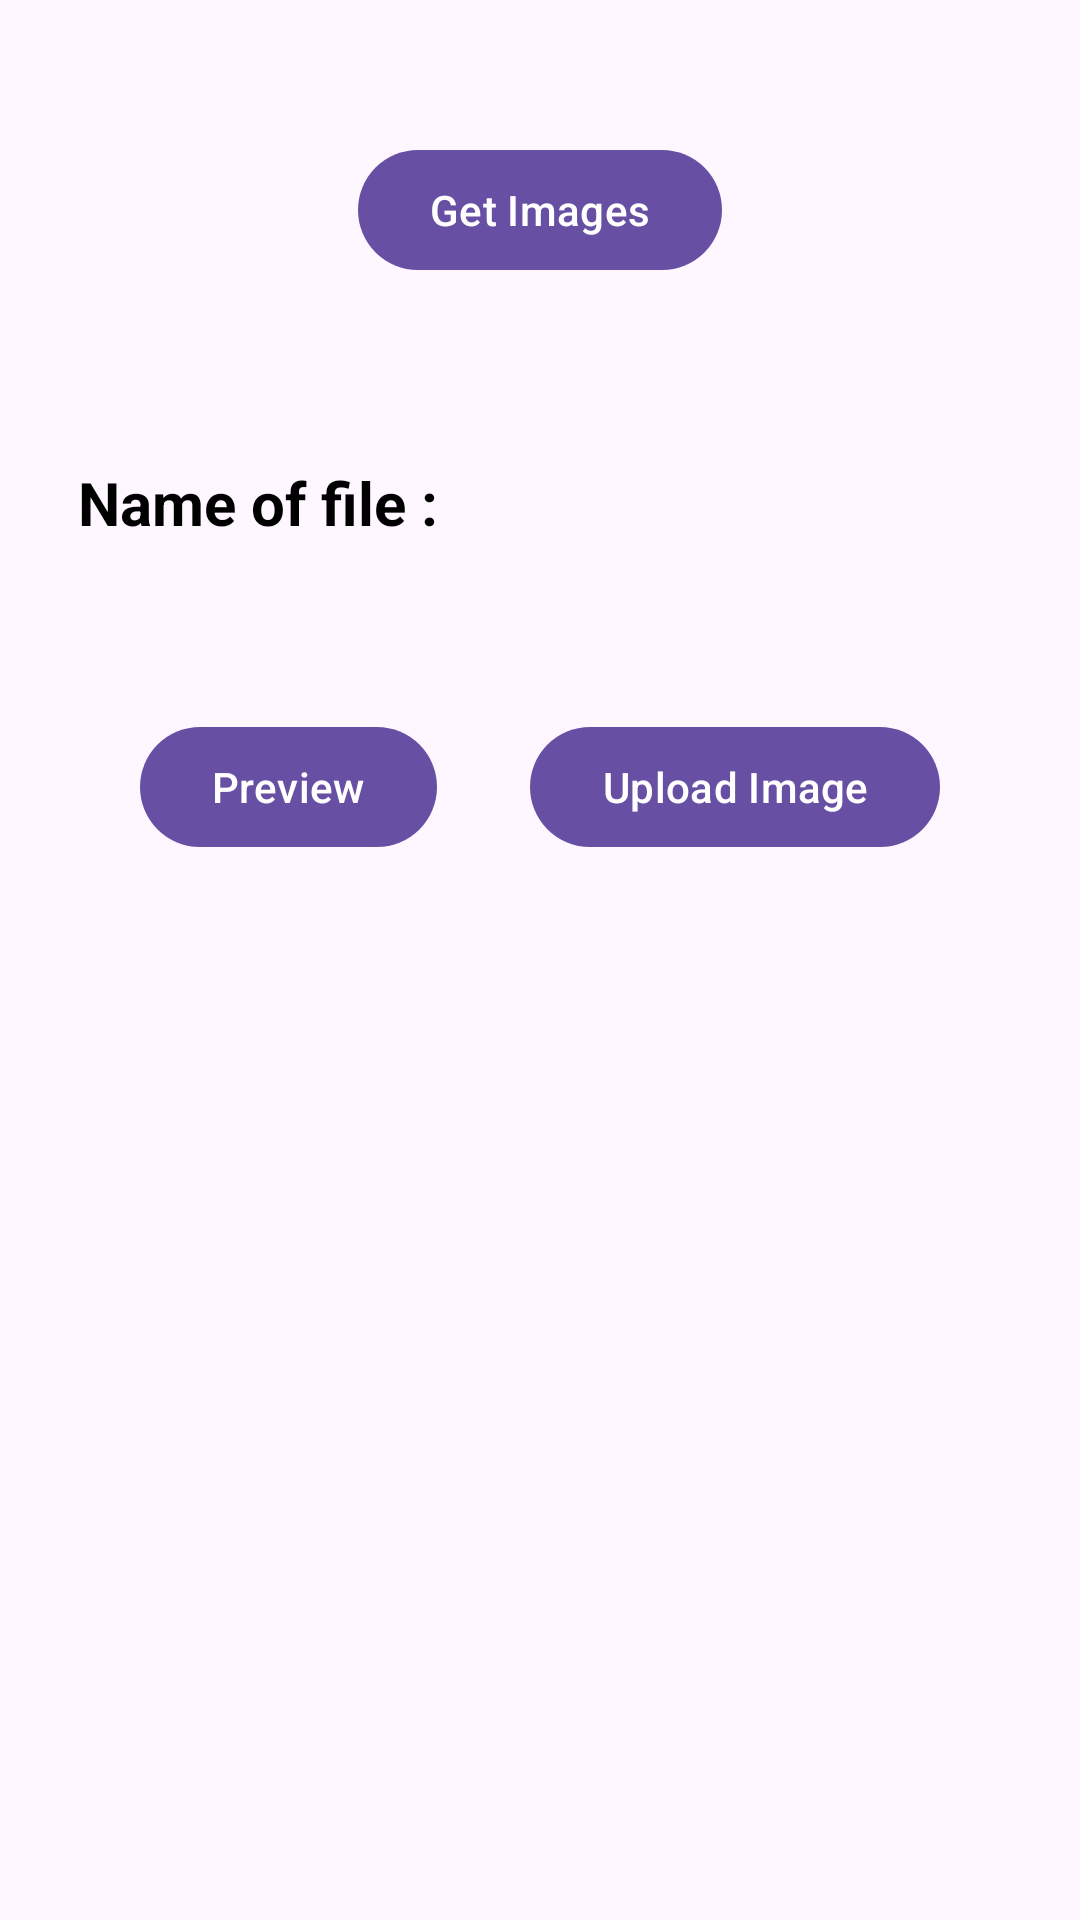

Android layout source for this screen:
<!-- AndroidManifest.xml: application theme Theme.ImageUpload -->
<!-- res/layout/activity_main.xml -->
<?xml version="1.0" encoding="utf-8"?>
<layout xmlns:android="http://schemas.android.com/apk/res/android"
    xmlns:app="http://schemas.android.com/apk/res-auto"
    xmlns:tools="http://schemas.android.com/tools">

    <androidx.constraintlayout.widget.ConstraintLayout
        android:layout_width="match_parent"
        android:layout_height="match_parent"
        android:padding="16dp"
        tools:context=".ui.MainActivity">

        <com.google.android.material.button.MaterialButton
            app:layout_constraintTop_toTopOf="parent"
            app:layout_constraintStart_toStartOf="parent"
            app:layout_constraintEnd_toEndOf="parent"
            android:layout_marginTop="30dp"
            android:layout_width="wrap_content"
            android:text="@string/get_images"
            android:id="@+id/getImages"
            android:layout_height="wrap_content" />



        <androidx.appcompat.widget.AppCompatTextView
            android:text="@string/name_of_file"
            android:layout_marginTop="50dp"
            android:textStyle="bold"
            android:textSize="20sp"
            android:textColor="@color/black"
            android:padding="10dp"
            app:layout_constraintTop_toBottomOf="@id/getImages"
            app:layout_constraintStart_toStartOf="parent"
            android:layout_width="wrap_content"
            android:id="@+id/fileNameView"
            android:layout_height="wrap_content"/>

        <androidx.appcompat.widget.AppCompatTextView
            android:layout_marginTop="50dp"
            android:padding="10dp"
            android:textSize="18sp"
            android:textColor="@color/black"
            app:layout_constraintTop_toBottomOf="@id/getImages"
            app:layout_constraintStart_toEndOf="@id/fileNameView"
            android:layout_width="wrap_content"
            android:id="@+id/fileNameTxt"
            android:layout_height="wrap_content"/>

        <com.google.android.material.button.MaterialButton
            android:layout_width="wrap_content"
            android:text="@string/preview"
            app:layout_constraintTop_toBottomOf="@id/fileNameTxt"
            android:visibility="visible"
            app:layout_constraintStart_toStartOf="parent"
            app:layout_constraintEnd_toStartOf="@id/uploadImage"
            android:id="@+id/preview"
            android:layout_marginTop="50dp"
            android:layout_height="wrap_content" />

        <com.google.android.material.button.MaterialButton
            android:layout_width="wrap_content"
            android:gravity="center"
            app:layout_constraintEnd_toEndOf="parent"
            app:layout_constraintStart_toEndOf="@id/preview"
            app:layout_constraintTop_toBottomOf="@id/fileNameTxt"
            android:text="@string/upload_image"
            android:layout_marginTop="50dp"
            android:visibility="visible"
            android:id="@+id/uploadImage"
            android:layout_height="wrap_content" />

    </androidx.constraintlayout.widget.ConstraintLayout>
</layout>
<!-- resources referenced by this layout -->
<resources>
  <color name="black">#FF000000</color>
  <string name="get_images">Get Images</string>
  <string name="name_of_file">Name of file :</string>
  <string name="preview">Preview</string>
  <string name="upload_image">Upload Image</string>
  <style name="Theme.ImageUpload" parent="Base.Theme.ImageUpload" />
  <style name="Base.Theme.ImageUpload" parent="Theme.Material3.DayNight.NoActionBar">
          
          
      </style>
</resources>
